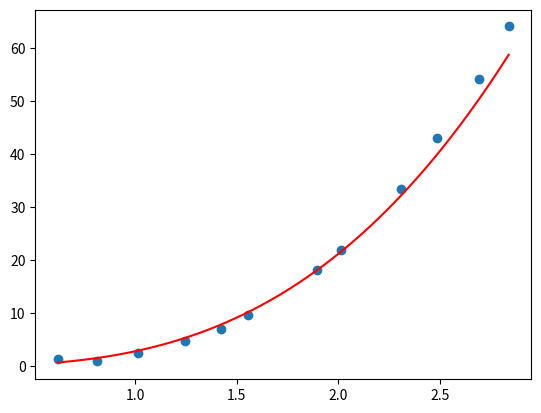

Reproduce this figure in Python.
import numpy as np

#BEST_POT

def best_poly(x, y, grau=1):
    k = grau + 1
    A = [[0 for _ in range(k)] for _ in range(k)]
    B = [sum(y)]
    n = len(x)
    cache = {}
    for i in range(k):
        for j in range(k):
            p=i+j
            if p == 0:
                A[0][0] = n
                continue
            if p not in cache:
                cache[p] = sum([xi ** p for xi in x])
            A[i][j] = cache[p]
        if i > 0:
            B.append(sum([yi * xi ** i for xi, yi in zip(x, y)]))
    return np.linalg.solve(A, B)


def poly(x, a, b):
    return a * x ** b

def build_func(a, b):
    def temp(x):
        return poly(x, a, b)
    return temp


def modelo(x):
    a, b = 1, 5
    erro = a + (b - a) * np.random.random()
    return 1.36 * x ** 3.89 + erro

if __name__ == '__main__':


    x = [0.6168, 0.8116, 1.0133, 1.2433, 1.4222, 1.5527, 1.8941, 2.0144, 2.3082, 2.4888, 2.6954, 2.8403]
    y = [1.2651, 0.9344, 2.5704, 4.8085, 6.9219, 9.7271, 18.2057, 21.9863, 33.3691, 42.9891, 54.2406, 64.1018]
    values = [0.8076, 2.2984, 2.807]


    x_ = np.log(x)
    y_ = np.log(y)

    grau = 1

    a0, a1 = best_poly(x_, y_, grau)

    print(f'{a0 = } e {a1 = }')

    a = np.exp(a0)
    b = a1

    print(f'{a = } e {b = }')

    p = build_func(a, b)

    n = len(values)
    somas = []
    for xi in range(n):
        print(f'y(x{xi+1}) = {a * values[xi]**b}')



    import matplotlib.pyplot as plt

    plt.scatter(x, y)

    t = np.linspace(min(x), max(x), 200)
    pt = [p(ti) for ti in t]

    plt.plot(t, pt, color='r')
    plt.savefig('best_pot.png') 